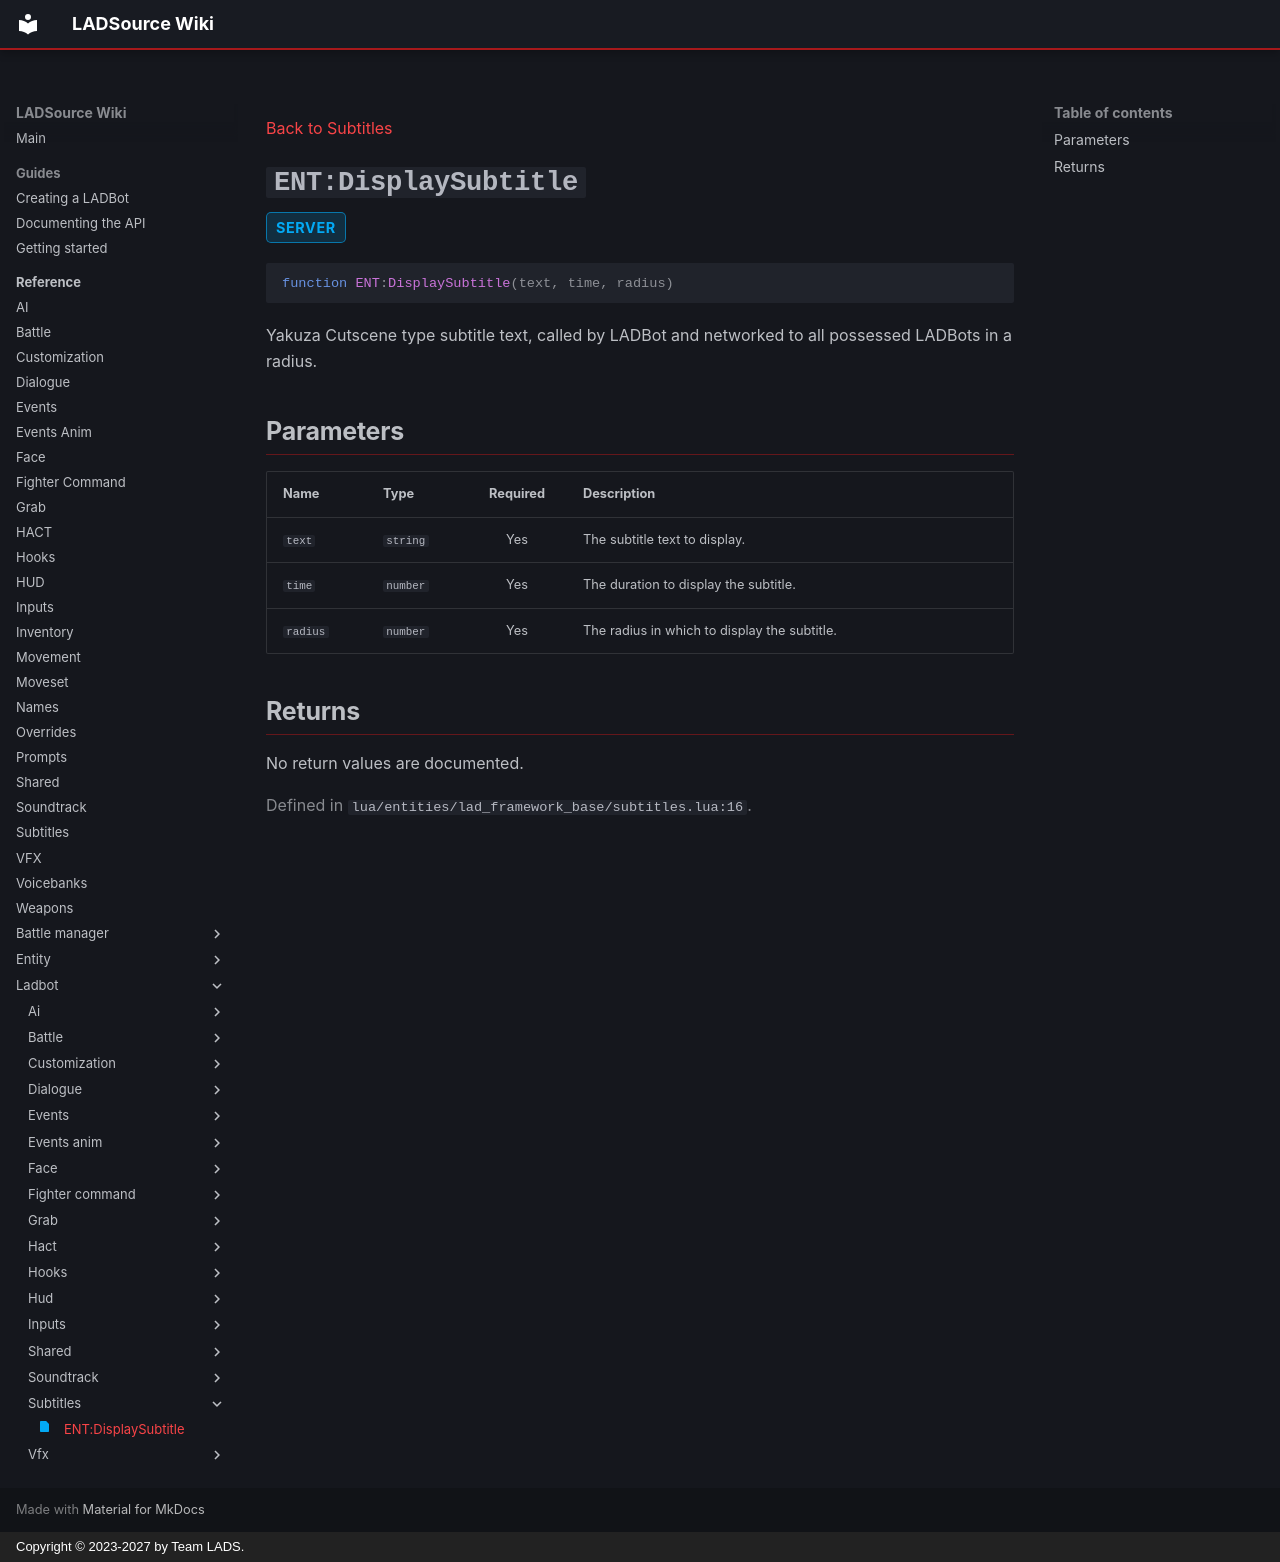

repository: Team-LAD-S/LADSource-Docs · page: reference/ladbot/subtitles/display-subtitle/index.html · generator: mkdocs · copyright: Copyright © 2023-2027 by Team LADS.

---
title: "ENT:DisplaySubtitle"
status: realm-server
---

[Back to Subtitles](index.md)

<a id="ent-displaysubtitle"></a>
# `ENT:DisplaySubtitle` { .api-method-title }

<div class="api-badges"><span class="api-badge api-badge--server">server</span></div>

<div class="api-signature" markdown>

```lua
function ENT:DisplaySubtitle(text, time, radius)
```

</div>

Yakuza Cutscene type subtitle text, called by LADBot and networked to all possessed LADBots in a radius.

## Parameters

<div class="api-parameter-table" markdown>

| Name | Type | Required | Description |
| --- | --- | :---: | --- |
| `text` | `string` | Yes | The subtitle text to display. |
| `time` | `number` | Yes | The duration to display the subtitle. |
| `radius` | `number` | Yes | The radius in which to display the subtitle. |

</div>

## Returns

No return values are documented.

<p class="api-source">Defined in <code>lua/entities/lad_framework_base/subtitles.lua:16</code>.</p>
